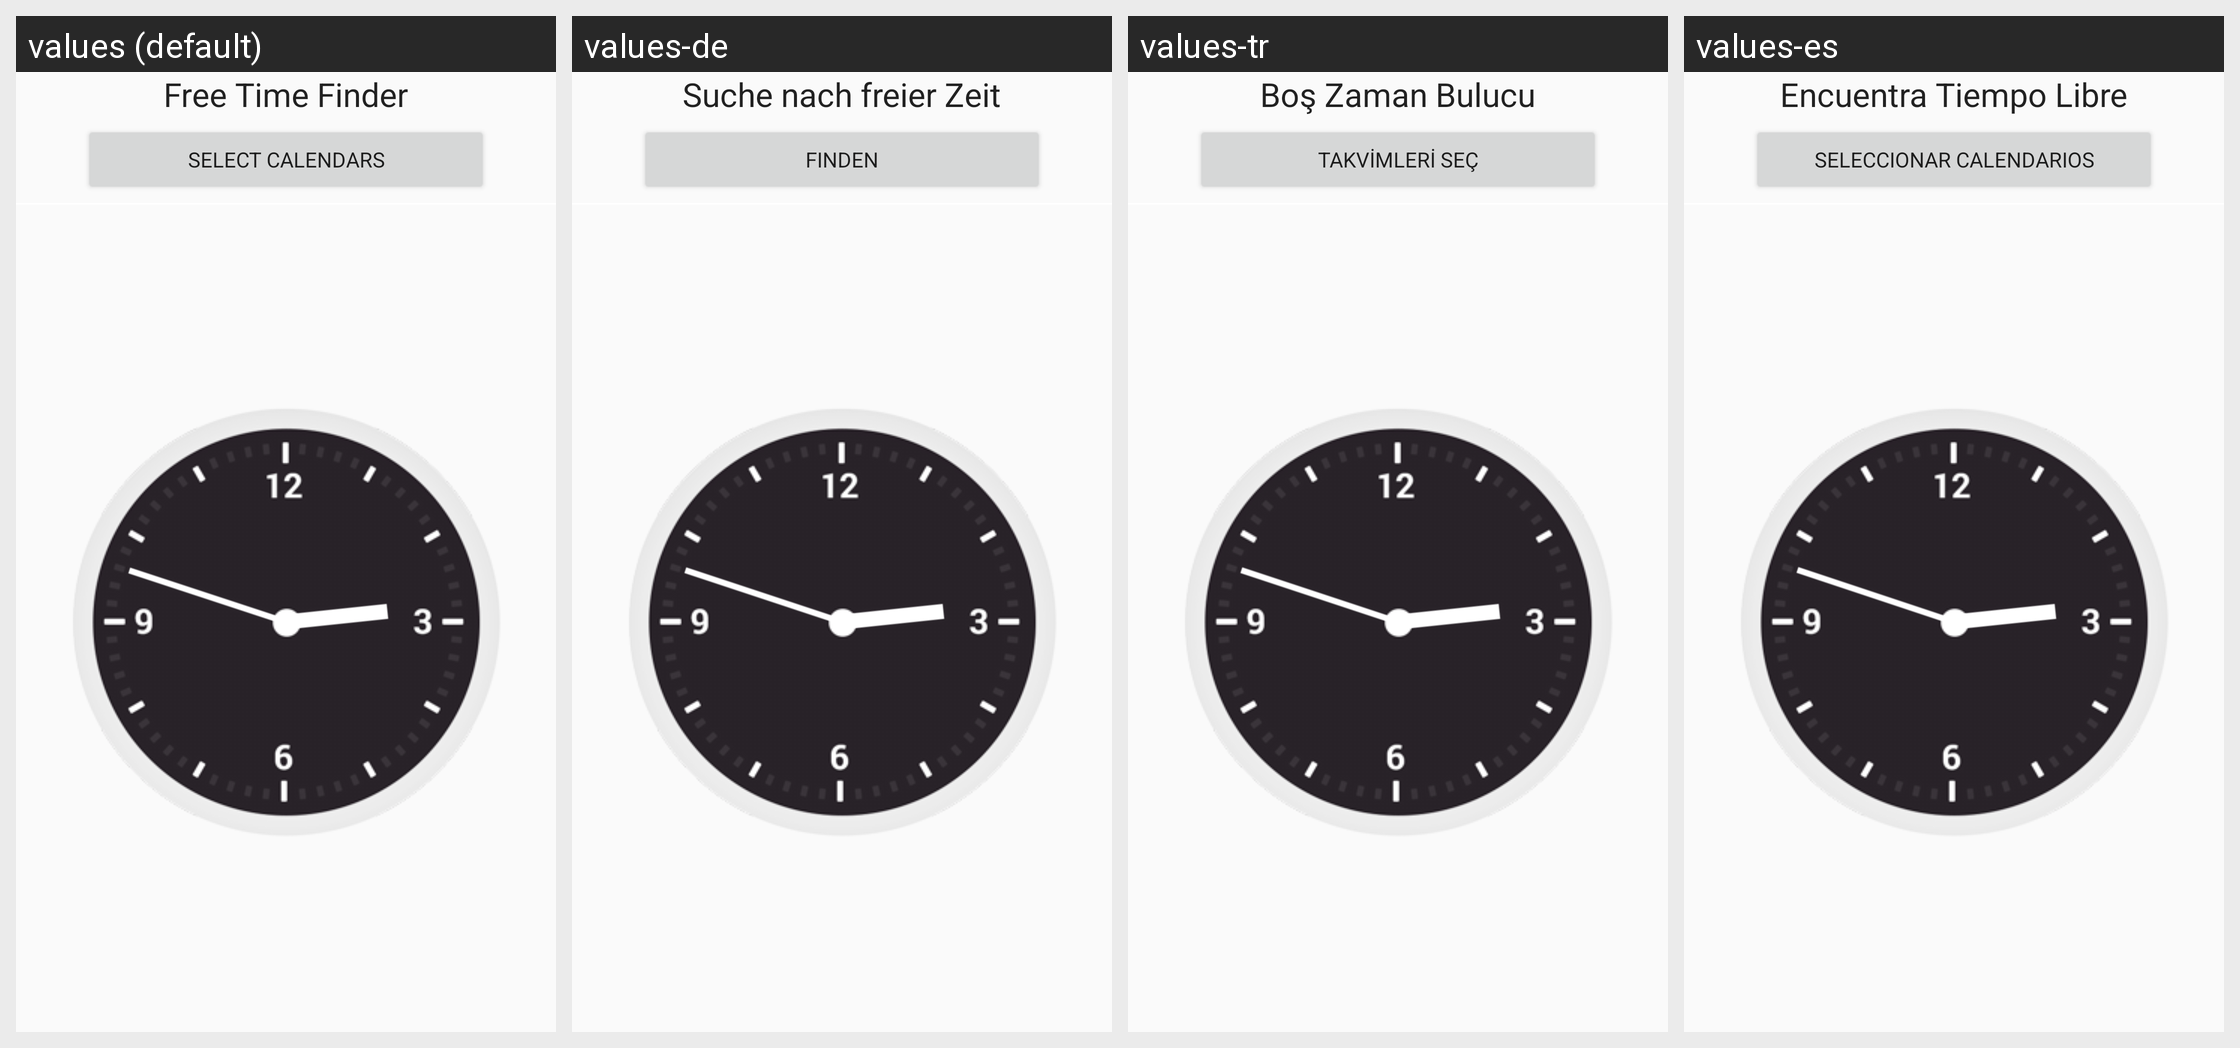

Here is an Android app screen in its default locale and in the app's own translations. Write out the translated-string differences for the strings that appear on this screen.
Android screen res/layout/tab_main.xml rendered under 4 locales, left to right: values (default), values-de, values-tr, values-es. Device: Nexus 5 (rendered at 1080×1920; each locale shown at half size, 540×960, under a caption strip naming it); theme AppTheme.
Other locales in the repository, not shown: values-fr, values-it, values-ja, values-ko, values-pl, values-pt, values-ru, values-zh.
Strings drawn on this screen, with the default value and each locale's value (text and hints the layout hard-codes, and strings that could not be matched under every locale, appear in the picture but are not listed):

tab_main_title_time
  values: Free Time Finder
  values-de: Suche nach freier Zeit
  values-tr: Boş Zaman Bulucu
  values-es: Encuentra Tiempo Libre

tab_main_select_calendars
  values: Select Calendars
  values-de: FINDEN
  values-tr: Takvimleri Seç
  values-es: Seleccionar calendarios
